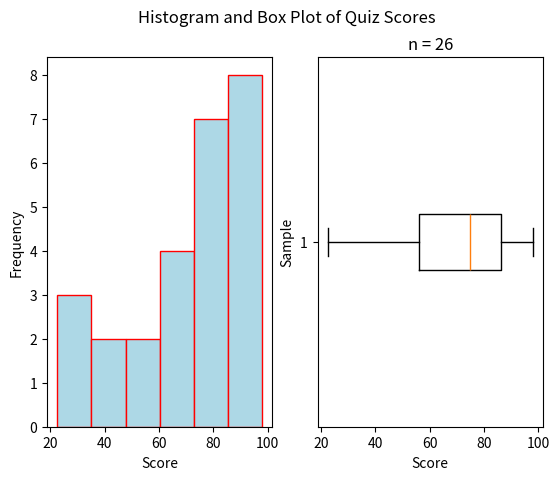

Write the Python code that produced this figure.
"""
Skewed Left Boxplot
===================
[redacted]
-----------
Some Point In The Distant Past
******************************

This script will generate a histogram for a sample of quiz grades. The distribution of grades is skewed left.

.. note:: 

    This script is written to run in a `Continuous Integration Pipeline <https://about.gitlab.com/topics/ci-cd/>`_. It is used to render images for the `AP Stats Bishop Walsh website <https://bishopwalshmath.org>`_. In other words, it is running in an environment without a desktop. Read comments below for more information on running it on your computer. 
"""



##################################################################################
###                           IMPORT LIBRARIES                                 ###
##################################################################################

import matplotlib

## NOTE: How-To: Run This Script On Your Computer
#
# To render the website, I have to use a "headless" backend to generate the images. 
# If you want to run this script on your computer, comment out the following line 
# with the "#" you see appended to each line of this comment:

matplotlib.use('agg')


import matplotlib.pyplot as plt
import random as rand

##################################################################################
###                                SCRIPT                                      ###
##################################################################################

# Create New Figures and Axes
(fig, axs) = plt.subplots(1, 2)

# Generate Data
# NOTE: You can add the contents of lists together with "+"
data = ( 
    [ 50*rand.random() for _ in range(5) ] + # generate some random F's, 0 - 49
    [ 9*rand.random() + 50 for _ in range(2) ] + # generate some random E's, 50 - 59 
    [ 9*rand.random() + 60 for _ in range(2) ] + # generate some random D's, 60 -69
    [ 9*rand.random() + 70 for _ in range(6) ] + # generate some random C's, 70- 79
    [ 9*rand.random() + 80 for _ in range(7) ] + # generate some random B's, 80 - 89
    [ 10*rand.random() + 90 for _ in range(4) ] # generate some random A's, 90 - 100
)

# Label the graph appropriately
plt.suptitle("Histogram and Box Plot of Quiz Scores")
plt.title(f"n = {len(data)}")

## Label Histogram Axes
axs[0].set_xlabel("Score")
axs[0].set_ylabel("Frequency")

## Label Boxplot Axes
axs[1].set_xlabel("Score")
axs[1].set_ylabel("Sample")

## Plot Histogram
axs[0].hist(data, bins=6, align='mid', color="lightblue", ec="red")

## Plot Boxplot
axs[1].boxplot(data, vert=False)

## Display image
plt.show()
